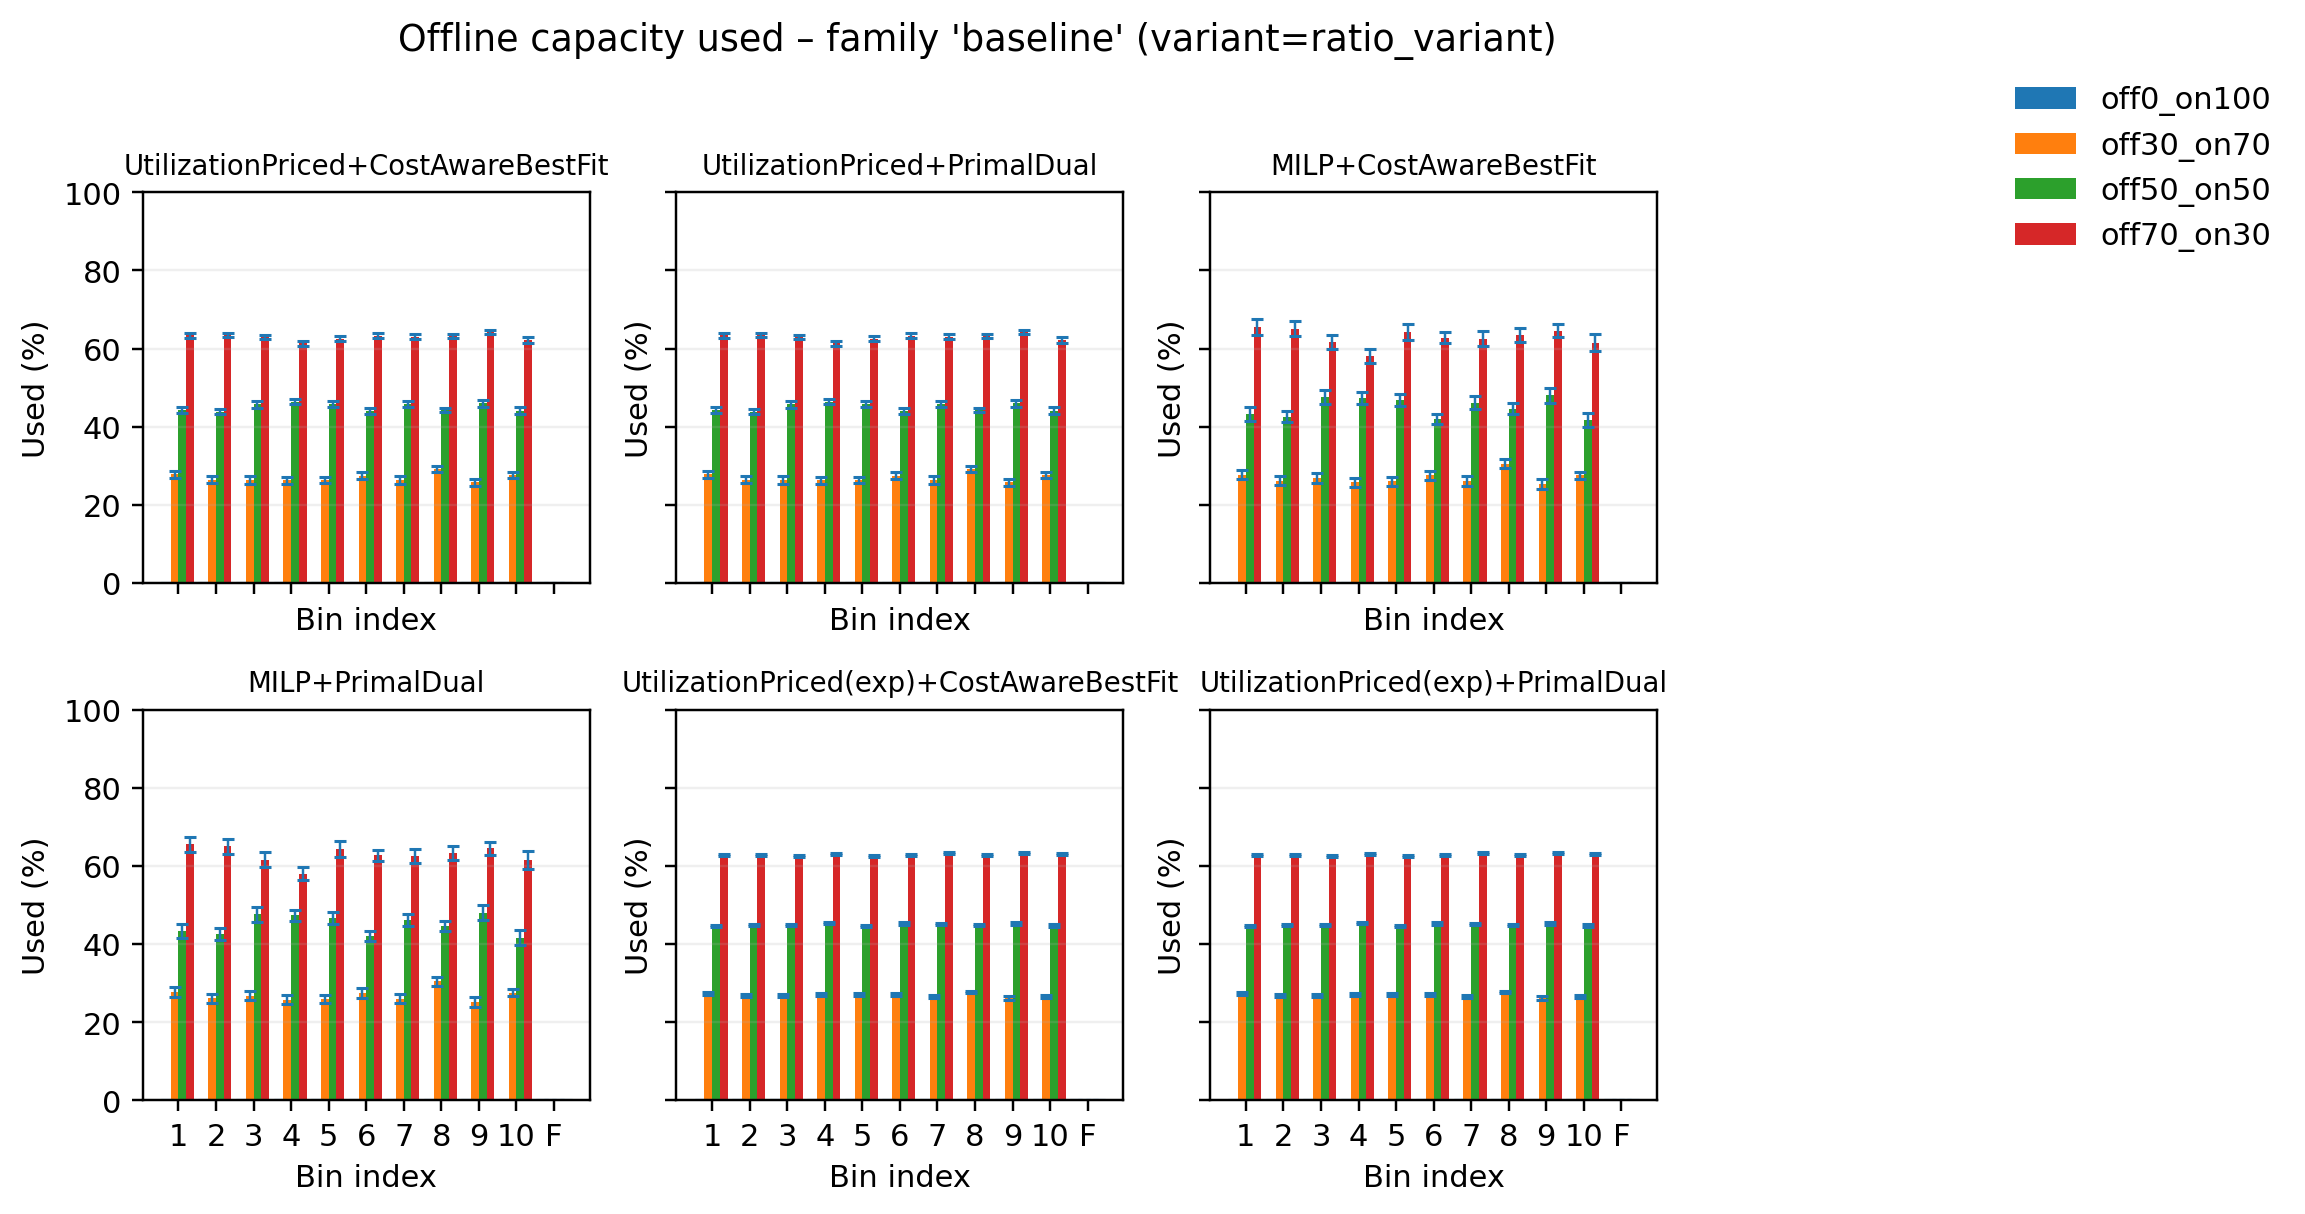

Source data for this figure (header and first rows):
pipeline, variant, bin_idx, used_mean, used_sem, samples
MILP+CostAwareBestFit, off0_on100, 0, 0.0, 0.0, 50
MILP+CostAwareBestFit, off0_on100, 1, 0.0, 0.0, 50
MILP+CostAwareBestFit, off0_on100, 2, 0.0, 0.0, 50
MILP+CostAwareBestFit, off0_on100, 3, 0.0, 0.0, 50
MILP+CostAwareBestFit, off0_on100, 4, 0.0, 0.0, 50
MILP+CostAwareBestFit, off0_on100, 5, 0.0, 0.0, 50
MILP+CostAwareBestFit, off0_on100, 6, 0.0, 0.0, 50
MILP+CostAwareBestFit, off0_on100, 7, 0.0, 0.0, 50
MILP+CostAwareBestFit, off0_on100, 8, 0.0, 0.0, 50
MILP+CostAwareBestFit, off0_on100, 9, 0.0, 0.0, 50
MILP+CostAwareBestFit, off0_on100, 10, 0.0, 0.0, 50
MILP+CostAwareBestFit, off30_on70, 0, 27.72, 1.212, 50
MILP+CostAwareBestFit, off30_on70, 1, 26.17, 1.118, 50
MILP+CostAwareBestFit, off30_on70, 2, 26.86, 1.258, 50
MILP+CostAwareBestFit, off30_on70, 3, 25.78, 1.171, 50
MILP+CostAwareBestFit, off30_on70, 4, 25.98, 1.105, 50
MILP+CostAwareBestFit, off30_on70, 5, 27.51, 1.222, 50
MILP+CostAwareBestFit, off30_on70, 6, 26.04, 1.22, 50
MILP+CostAwareBestFit, off30_on70, 7, 30.51, 1.134, 50
MILP+CostAwareBestFit, off30_on70, 8, 25.3, 1.257, 50
MILP+CostAwareBestFit, off30_on70, 9, 27.59, 0.8696, 50
MILP+CostAwareBestFit, off30_on70, 10, 0.0, 0.0, 50
MILP+CostAwareBestFit, off50_on50, 0, 43.33, 1.775, 50
MILP+CostAwareBestFit, off50_on50, 1, 42.61, 1.506, 50
MILP+CostAwareBestFit, off50_on50, 2, 47.64, 1.842, 50
MILP+CostAwareBestFit, off50_on50, 3, 47.35, 1.471, 50
MILP+CostAwareBestFit, off50_on50, 4, 46.75, 1.492, 50
MILP+CostAwareBestFit, off50_on50, 5, 42.04, 1.298, 50
MILP+CostAwareBestFit, off50_on50, 6, 46.16, 1.606, 50
MILP+CostAwareBestFit, off50_on50, 7, 44.66, 1.309, 50
MILP+CostAwareBestFit, off50_on50, 8, 48.05, 1.977, 50
MILP+CostAwareBestFit, off50_on50, 9, 41.71, 1.812, 50
MILP+CostAwareBestFit, off50_on50, 10, 0.0, 0.0, 50
MILP+CostAwareBestFit, off70_on30, 0, 65.54, 1.987, 50
MILP+CostAwareBestFit, off70_on30, 1, 65.14, 1.922, 50
MILP+CostAwareBestFit, off70_on30, 2, 61.63, 1.861, 50
MILP+CostAwareBestFit, off70_on30, 3, 58.05, 1.732, 50
MILP+CostAwareBestFit, off70_on30, 4, 64.35, 2.064, 50
MILP+CostAwareBestFit, off70_on30, 5, 62.75, 1.423, 50
MILP+CostAwareBestFit, off70_on30, 6, 62.58, 1.856, 50
MILP+CostAwareBestFit, off70_on30, 7, 63.4, 1.784, 50
MILP+CostAwareBestFit, off70_on30, 8, 64.58, 1.662, 50
MILP+CostAwareBestFit, off70_on30, 9, 61.56, 2.273, 50
MILP+CostAwareBestFit, off70_on30, 10, 0.0, 0.0, 50
MILP+PrimalDual, off0_on100, 0, 0.0, 0.0, 50
MILP+PrimalDual, off0_on100, 1, 0.0, 0.0, 50
MILP+PrimalDual, off0_on100, 2, 0.0, 0.0, 50
MILP+PrimalDual, off0_on100, 3, 0.0, 0.0, 50
MILP+PrimalDual, off0_on100, 4, 0.0, 0.0, 50
MILP+PrimalDual, off0_on100, 5, 0.0, 0.0, 50
MILP+PrimalDual, off0_on100, 6, 0.0, 0.0, 50
MILP+PrimalDual, off0_on100, 7, 0.0, 0.0, 50
MILP+PrimalDual, off0_on100, 8, 0.0, 0.0, 50
MILP+PrimalDual, off0_on100, 9, 0.0, 0.0, 50
MILP+PrimalDual, off0_on100, 10, 0.0, 0.0, 50
MILP+PrimalDual, off30_on70, 0, 27.72, 1.212, 50
MILP+PrimalDual, off30_on70, 1, 26.17, 1.118, 50
MILP+PrimalDual, off30_on70, 2, 26.86, 1.258, 50
MILP+PrimalDual, off30_on70, 3, 25.78, 1.171, 50
MILP+PrimalDual, off30_on70, 4, 25.98, 1.105, 50
... 204 more rows
